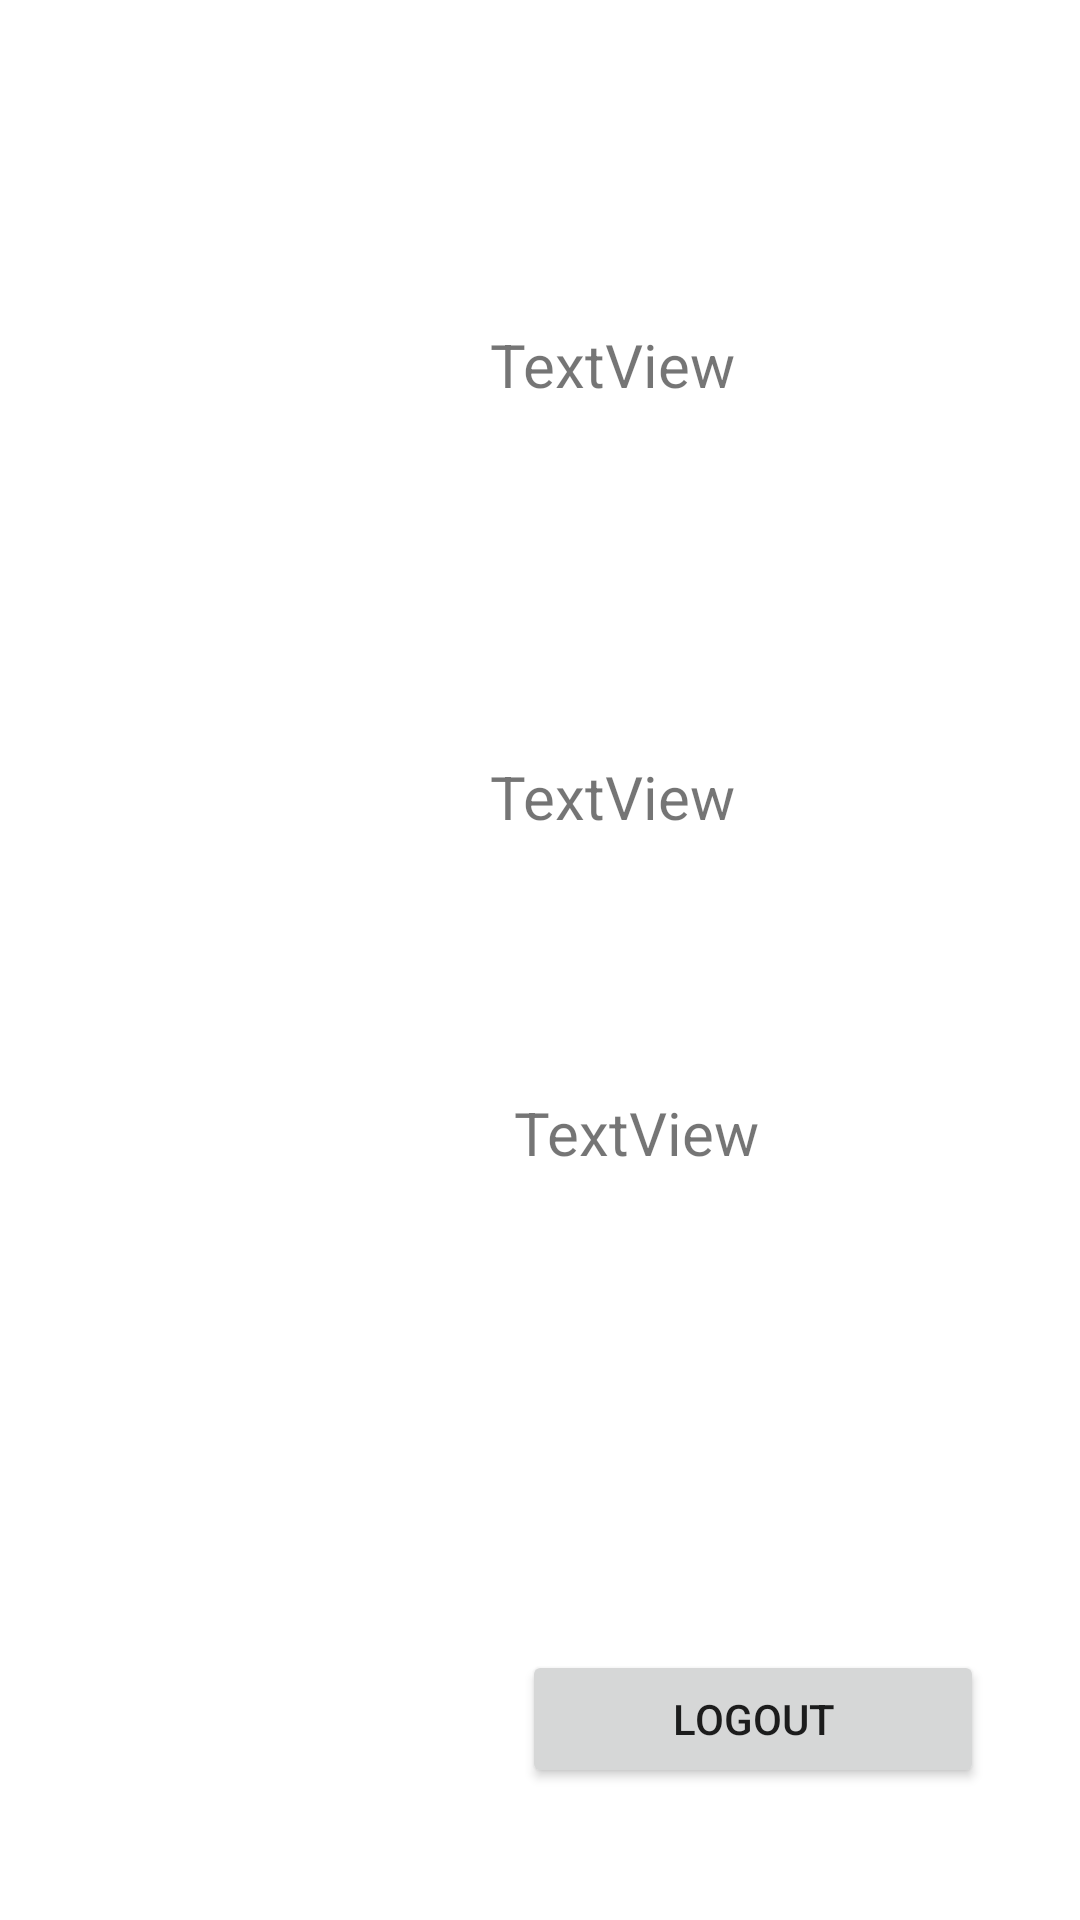

The Android layout XML behind this screen, and the referenced resources:
<!-- AndroidManifest.xml: application theme Theme.Google_Api -->
<!-- res/layout/activity_index.xml -->
<?xml version="1.0" encoding="utf-8"?>
<androidx.constraintlayout.widget.ConstraintLayout xmlns:android="http://schemas.android.com/apk/res/android"
    xmlns:app="http://schemas.android.com/apk/res-auto"
    xmlns:tools="http://schemas.android.com/tools"
    android:layout_width="match_parent"
    android:layout_height="match_parent"
    android:layout_gravity="center"
    tools:context=".Index">

    <Button
        android:id="@+id/button"
        android:layout_width="154dp"
        android:layout_height="46dp"
        android:layout_marginEnd="32dp"
        android:layout_marginBottom="44dp"
        android:text="Logout"
        app:layout_constraintBottom_toBottomOf="parent"
        app:layout_constraintEnd_toEndOf="parent" />

    <ImageView
        android:id="@+id/imageView"
        android:layout_width="wrap_content"
        android:layout_height="wrap_content"
        android:layout_marginStart="9dp"
        android:layout_marginBottom="120dp"
        app:layout_constraintBottom_toBottomOf="parent"
        app:layout_constraintStart_toStartOf="@+id/textView5"
        app:layout_constraintTop_toBottomOf="@+id/textView"
        tools:srcCompat="@tools:sample/avatars" />

    <TextView
        android:id="@+id/textView"
        android:layout_width="160dp"
        android:layout_height="0dp"
        android:layout_marginStart="124dp"
        android:layout_marginTop="108dp"
        android:layout_marginBottom="320dp"
        android:text="TextView"
        android:textAlignment="center"
        android:textSize="20dp"
        app:layout_constraintBottom_toTopOf="@+id/imageView"
        app:layout_constraintStart_toStartOf="parent"
        app:layout_constraintTop_toTopOf="parent" />

    <TextView
        android:id="@+id/textView5"
        android:layout_width="160dp"
        android:layout_height="55dp"
        android:layout_marginStart="132dp"
        android:layout_marginTop="256dp"
        android:text="TextView"
        android:textAlignment="center"
        android:textSize="20dp"
        app:layout_constraintStart_toStartOf="parent"
        app:layout_constraintTop_toTopOf="@+id/textView" />

    <TextView
        android:id="@+id/textView4"
        android:layout_width="160dp"
        android:layout_height="55dp"
        android:layout_marginStart="124dp"
        android:layout_marginTop="252dp"
        android:text="TextView"
        android:textAlignment="center"
        android:textSize="20dp"
        app:layout_constraintStart_toStartOf="parent"
        app:layout_constraintTop_toTopOf="parent" />

</androidx.constraintlayout.widget.ConstraintLayout>
<!-- resources referenced by this layout -->
<resources>
  <style name="Theme.Google_Api" parent="Theme.MaterialComponents.DayNight.DarkActionBar">
          
          <item name="colorPrimary">@color/purple_500</item>
          <item name="colorPrimaryVariant">@color/purple_700</item>
          <item name="colorOnPrimary">@color/white</item>
          
          <item name="colorSecondary">@color/teal_200</item>
          <item name="colorSecondaryVariant">@color/teal_700</item>
          <item name="colorOnSecondary">@color/black</item>
          
          <item name="android:statusBarColor" tools:targetApi="l">?attr/colorPrimaryVariant</item>
          
      </style>
  <!-- not gathered from this repository: default colours our renderer supplied (Android Studio template values) -->
  <color name="purple_500">#FF6200EE</color>
  <color name="purple_700">#FF3700B3</color>
  <color name="teal_200">#FF03DAC5</color>
  <color name="teal_700">#FF018786</color>
  <color name="black">#FF000000</color>
  <color name="white">#FFFFFFFF</color>
</resources>
